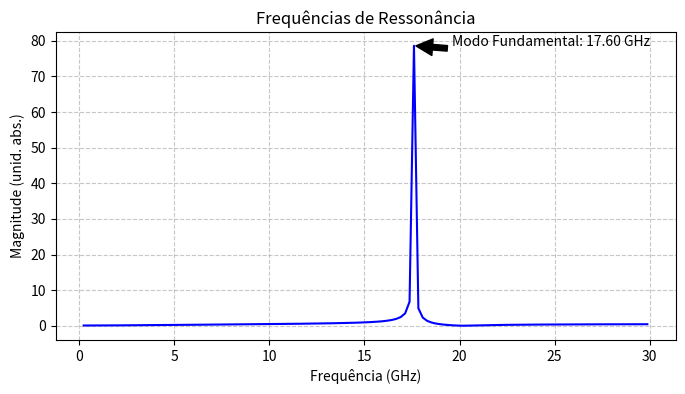
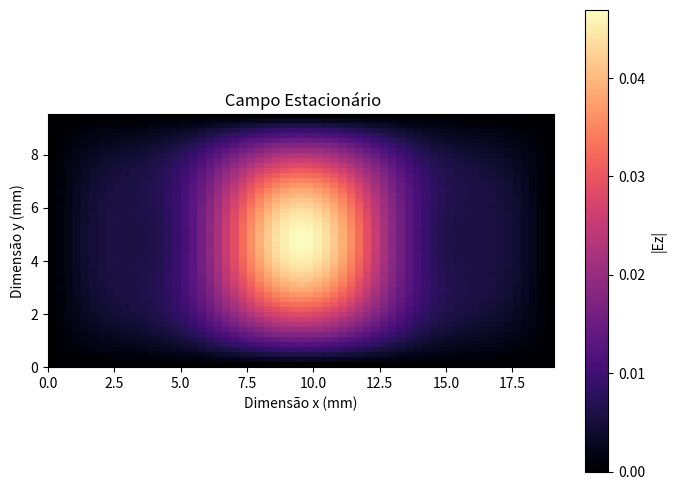

Write Python code to recreate these figures, in order.
import numpy as np
import matplotlib.pyplot as plt

class AnalisadorCavidadeFDTD:
    def __init__(self, largura=19.05, profundidade=9.53):
        # 1. Configuração do Guia Comercial (WR-75) [cite: 19]
        self.a = largura / 1000
        self.d = profundidade / 1000
        
        # Constantes Físicas para interior em ar [cite: 20]
        self.c = 299792458
        self.mu0 = 4 * np.pi * 1e-7
        self.eps0 = 8.854187e-12
        
        # 2. Malha Numérica (FDTD) [cite: 13]
        self.Nx, self.Ny = 60, 50
        self.dx, self.dy = self.a / self.Nx, self.d / self.Ny
        # Condição de estabilidade de Courant [cite: 13]
        self.dt = 0.99 / (self.c * np.sqrt((1/self.dx)**2 + (1/self.dy)**2))
        
        # 3. Inicialização dos Campos (Modo TM para Cavidade 2D) [cite: 21]
        self.Ez = np.zeros((self.Nx + 1, self.Ny + 1))
        self.Hx = np.zeros((self.Nx + 1, self.Ny))
        self.Hy = np.zeros((self.Nx, self.Ny + 1))
        
        self.historico_campo = []

    def simular(self, passos=8000):
        # Parâmetros da fonte de curta duração [cite: 28]
        t0 = 50 * self.dt
        sigma = 15 * self.dt
        
        print(f"Executando simulação numérica ({passos} passos)...")

        for n in range(passos):
            t = n * self.dt
            
            # Atualização do Campo Magnético (Lei de Faraday) [cite: 13]
            self.Hx[:, :] -= (self.dt / (self.mu0 * self.dy)) * (self.Ez[:, 1:] - self.Ez[:, :-1])
            self.Hy[:, :] += (self.dt / (self.mu0 * self.dx)) * (self.Ez[1:, :] - self.Ez[:-1, :])
            
            # Atualização do Campo Elétrico (Lei de Ampère) [cite: 13]
            # Condição PEC: Ez permanece zero em todas as paredes [cite: 27]
            self.Ez[1:-1, 1:-1] += (self.dt / self.eps0) * (
                (self.Hy[1:, 1:-1] - self.Hy[:-1, 1:-1]) / self.dx - 
                (self.Hx[1:-1, 1:] - self.Hx[1:-1, :-1]) / self.dy
            )
            
            # Injeção do Pulso Gaussiano de banda larga [cite: 28]
            if n < 400:
                pulso = np.exp(-((t - t0)**2) / (2 * sigma**2))
                self.Ez[self.Nx//2, self.Ny//2] += pulso
            
            # Coleta de dados para identificação de modos 
            # Ponto estratégico fora do centro para evitar nós de modos superiores
            self.historico_campo.append(self.Ez[self.Nx//3, self.Ny//4])

        print("Simulação concluída. Gerando análise espectral...")
        self.gerar_graficos_finais()

    def gerar_graficos_finais(self):
        # --- ANÁLISE ESPECTRAL (FFT) --- 
        sinal = np.array(self.historico_campo)
        espectro = np.abs(np.fft.fft(sinal))
        freqs = np.fft.fftfreq(len(sinal), d=self.dt)
        
        # Filtro para visualização na faixa de operação de micro-ondas
        mask = (freqs > 0) & (freqs < 30e9)
        f_ghz, mag = freqs[mask]/1e9, espectro[mask]

        # JANELA 1: Espectro de Ressonância
        plt.figure("Espectro de Ressonância", figsize=(8, 4))
        plt.plot(f_ghz, mag, color='blue', linewidth=1.5)
        plt.title("Frequências de Ressonância")
        plt.xlabel("Frequência (GHz)")
        plt.ylabel("Magnitude (unid. abs.)")
        plt.grid(True, linestyle='--', alpha=0.7)
        
        # Identificar o pico principal automaticamente
        idx_pico = np.argmax(mag)
        plt.annotate(f'Modo Fundamental: {f_ghz[idx_pico]:.2f} GHz', 
                     xy=(f_ghz[idx_pico], mag[idx_pico]), 
                     xytext=(f_ghz[idx_pico]+2, mag[idx_pico]),
                     arrowprops=dict(facecolor='black', shrink=0.05))

        # JANELA 2: Padrão Estacionário [cite: 29, 30]
        plt.figure("Campo Estacionário", figsize=(7, 5))
        # Visualização da densidade de energia (módulo do campo)
        padrao_visual = np.abs(self.Ez) 
        plt.imshow(padrao_visual.T, cmap='magma', origin='lower',
                   extent=[0, self.a*1000, 0, self.d*1000])
        plt.title(" Campo Estacionário")
        plt.xlabel("Dimensão x (mm)")
        plt.ylabel("Dimensão y (mm)")
        plt.colorbar(label="|Ez|")
        
        plt.tight_layout()
        plt.show()

if __name__ == "__main__":
    # Configuração final para o guia WR-75 [cite: 19]
    analisador = AnalisadorCavidadeFDTD(largura=19.05, profundidade=9.53)
    analisador.simular()
